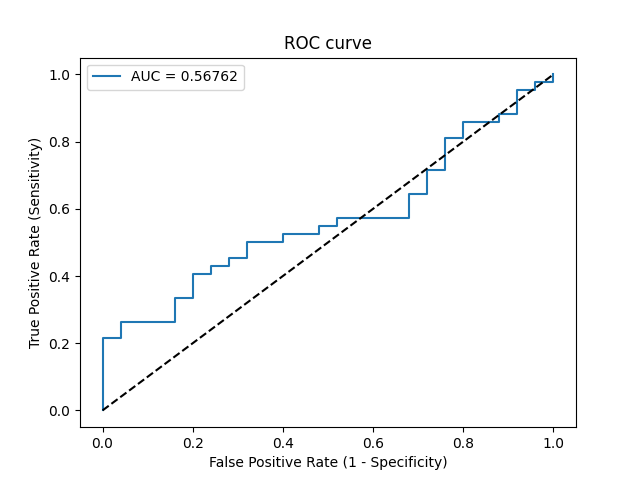

Source data for this figure (header and first rows):
Threshold, Sensitivity, Specificity, NPV, PPV
inf, 0.0, 1.0, 0.3731, 0
0.7009, 0.02381, 1.0, 0.3788, 1.0
0.6713, 0.2143, 1.0, 0.431, 1.0
0.6696, 0.2143, 0.96, 0.4211, 0.9
0.6613, 0.2619, 0.96, 0.4364, 0.9167
0.6601, 0.2619, 0.84, 0.4038, 0.7333
0.6527, 0.3333, 0.84, 0.4286, 0.7778
0.6523, 0.3333, 0.8, 0.4167, 0.7368
0.6474, 0.4048, 0.8, 0.4444, 0.7727
0.6465, 0.4048, 0.76, 0.4318, 0.7391
0.6462, 0.4286, 0.76, 0.4419, 0.75
0.6449, 0.4286, 0.72, 0.4286, 0.72
0.6441, 0.4524, 0.72, 0.439, 0.7308
0.642, 0.4524, 0.68, 0.425, 0.7037
0.6413, 0.5, 0.68, 0.4474, 0.7241
0.6397, 0.5, 0.6, 0.4167, 0.6774
0.6389, 0.5238, 0.6, 0.4286, 0.6875
0.6366, 0.5238, 0.52, 0.3939, 0.6471
0.6364, 0.5476, 0.52, 0.4062, 0.6571
0.636, 0.5476, 0.48, 0.3871, 0.6389
0.6344, 0.5714, 0.48, 0.4, 0.6486
0.6284, 0.5714, 0.32, 0.3077, 0.5854
0.6262, 0.6429, 0.32, 0.3478, 0.6136
0.6252, 0.6429, 0.28, 0.3182, 0.6
0.6169, 0.7143, 0.28, 0.3684, 0.625
0.616, 0.7143, 0.24, 0.3333, 0.6122
0.6032, 0.8095, 0.24, 0.4286, 0.6415
0.6013, 0.8095, 0.2, 0.3846, 0.6296
0.5917, 0.8571, 0.2, 0.4545, 0.6429
0.5766, 0.8571, 0.12, 0.3333, 0.6207
0.5728, 0.881, 0.12, 0.375, 0.6271
0.5689, 0.881, 0.08, 0.2857, 0.6167
0.5542, 0.9524, 0.08, 0.5, 0.6349
0.5538, 0.9524, 0.04, 0.3333, 0.625
0.5377, 0.9762, 0.04, 0.5, 0.6308
0.4596, 0.9762, 0.0, 0.0, 0.6212
0.4591, 1.0, 0.0, 0, 0.6269
